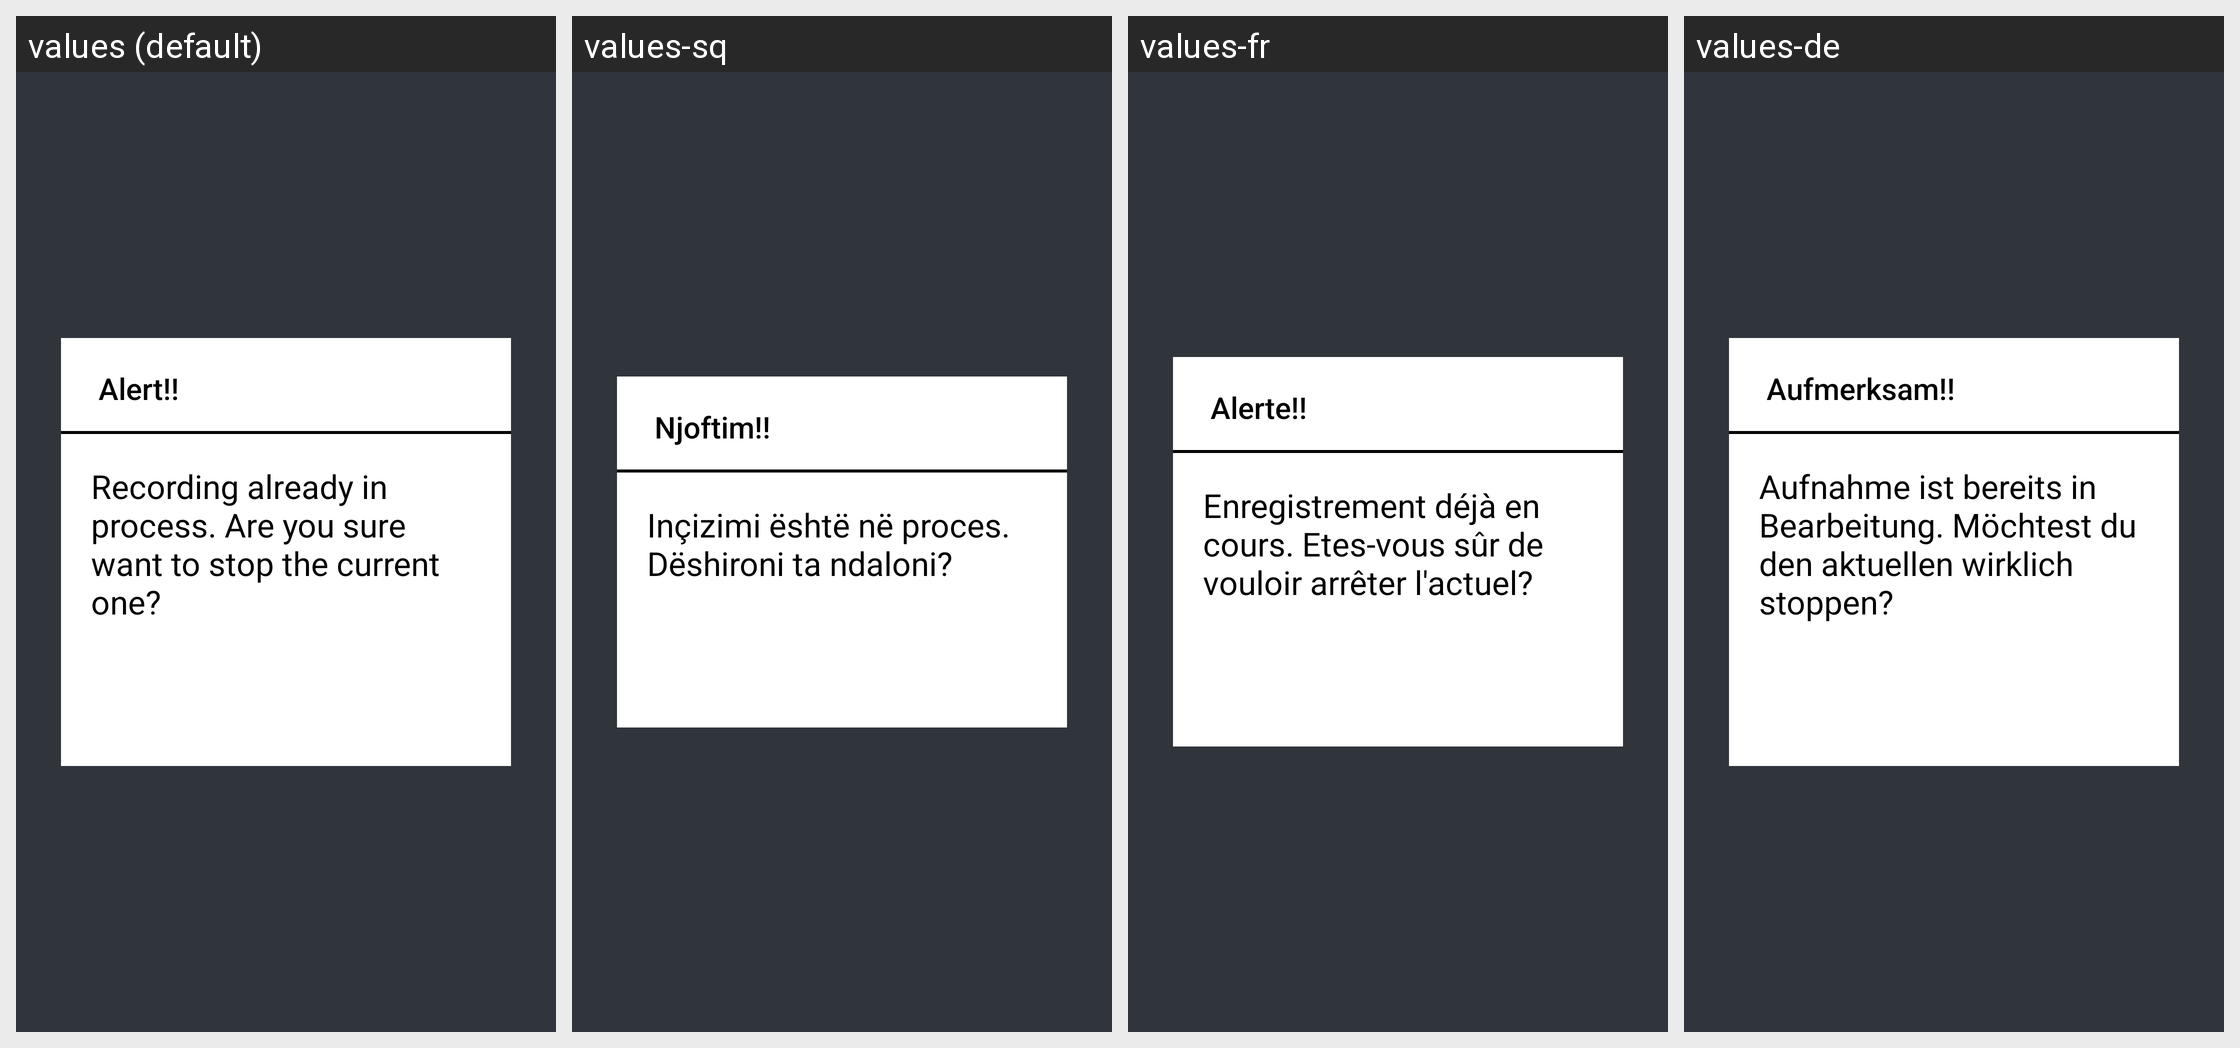

The same Android screen rendered under several of its app's locales, left to right. List the strings drawn on it with the default value and each locale's translation.
Android screen res/layout/download_running_popup_tv.xml rendered under 4 locales, left to right: values (default), values-sq, values-fr, values-de. Device: Nexus 5 (rendered at 1080×1920; each locale shown at half size, 540×960, under a caption strip naming it); theme AppTheme.NoActionBar.
Other locales in the repository, not shown: values-af, values-am, values-ar, values-as, values-az, values-be, values-bg, values-bn, values-bs, values-ca, values-cs, values-da, values-el, values-en-rAU, values-en-rCA, values-en-rGB, values-es, values-es-rUS, values-et, values-eu, values-fa, values-fi, values-fr-rCA, values-gl, values-gu, values-he, values-hi, values-hr, values-hu, values-hy, values-id, values-in, values-is, values-it, values-iw, values-ja, values-ka, values-kk, values-km, values-kn, values-ko, values-ky, values-lo, values-lt, values-lv, values-mk, values-ml, values-mn, values-mr, values-ms, values-my, values-nb, values-ne, values-nl, values-or, values-pa, values-pl, values-pt, values-pt-rBR, values-pt-rPT, values-ro, values-ru, values-si, values-sk, values-sl, values-sr, values-sv, values-sw, values-ta, values-te, values-th, values-tl, values-tr, values-uk, values-ur, values-uz, values-vi, values-zh-rCN, values-zh-rHK, values-zh-rTW, values-zu.
Strings drawn on this screen, with the default value and each locale's value (text and hints the layout hard-codes, and strings that could not be matched under every locale, appear in the picture but are not listed):

alert
  values: Alert!!
  values-sq: Njoftim!!
  values-fr: Alerte!!
  values-de: Aufmerksam!!

download_is_running
  values: Recording already in process. Are you sure want to stop the current one?
  values-sq: Inçizimi është në proces. Dëshironi ta ndaloni?
  values-fr: Enregistrement déjà en cours. Etes-vous sûr de vouloir arrêter l'actuel?
  values-de: Aufnahme ist bereits in Bearbeitung. Möchtest du den aktuellen wirklich stoppen?
